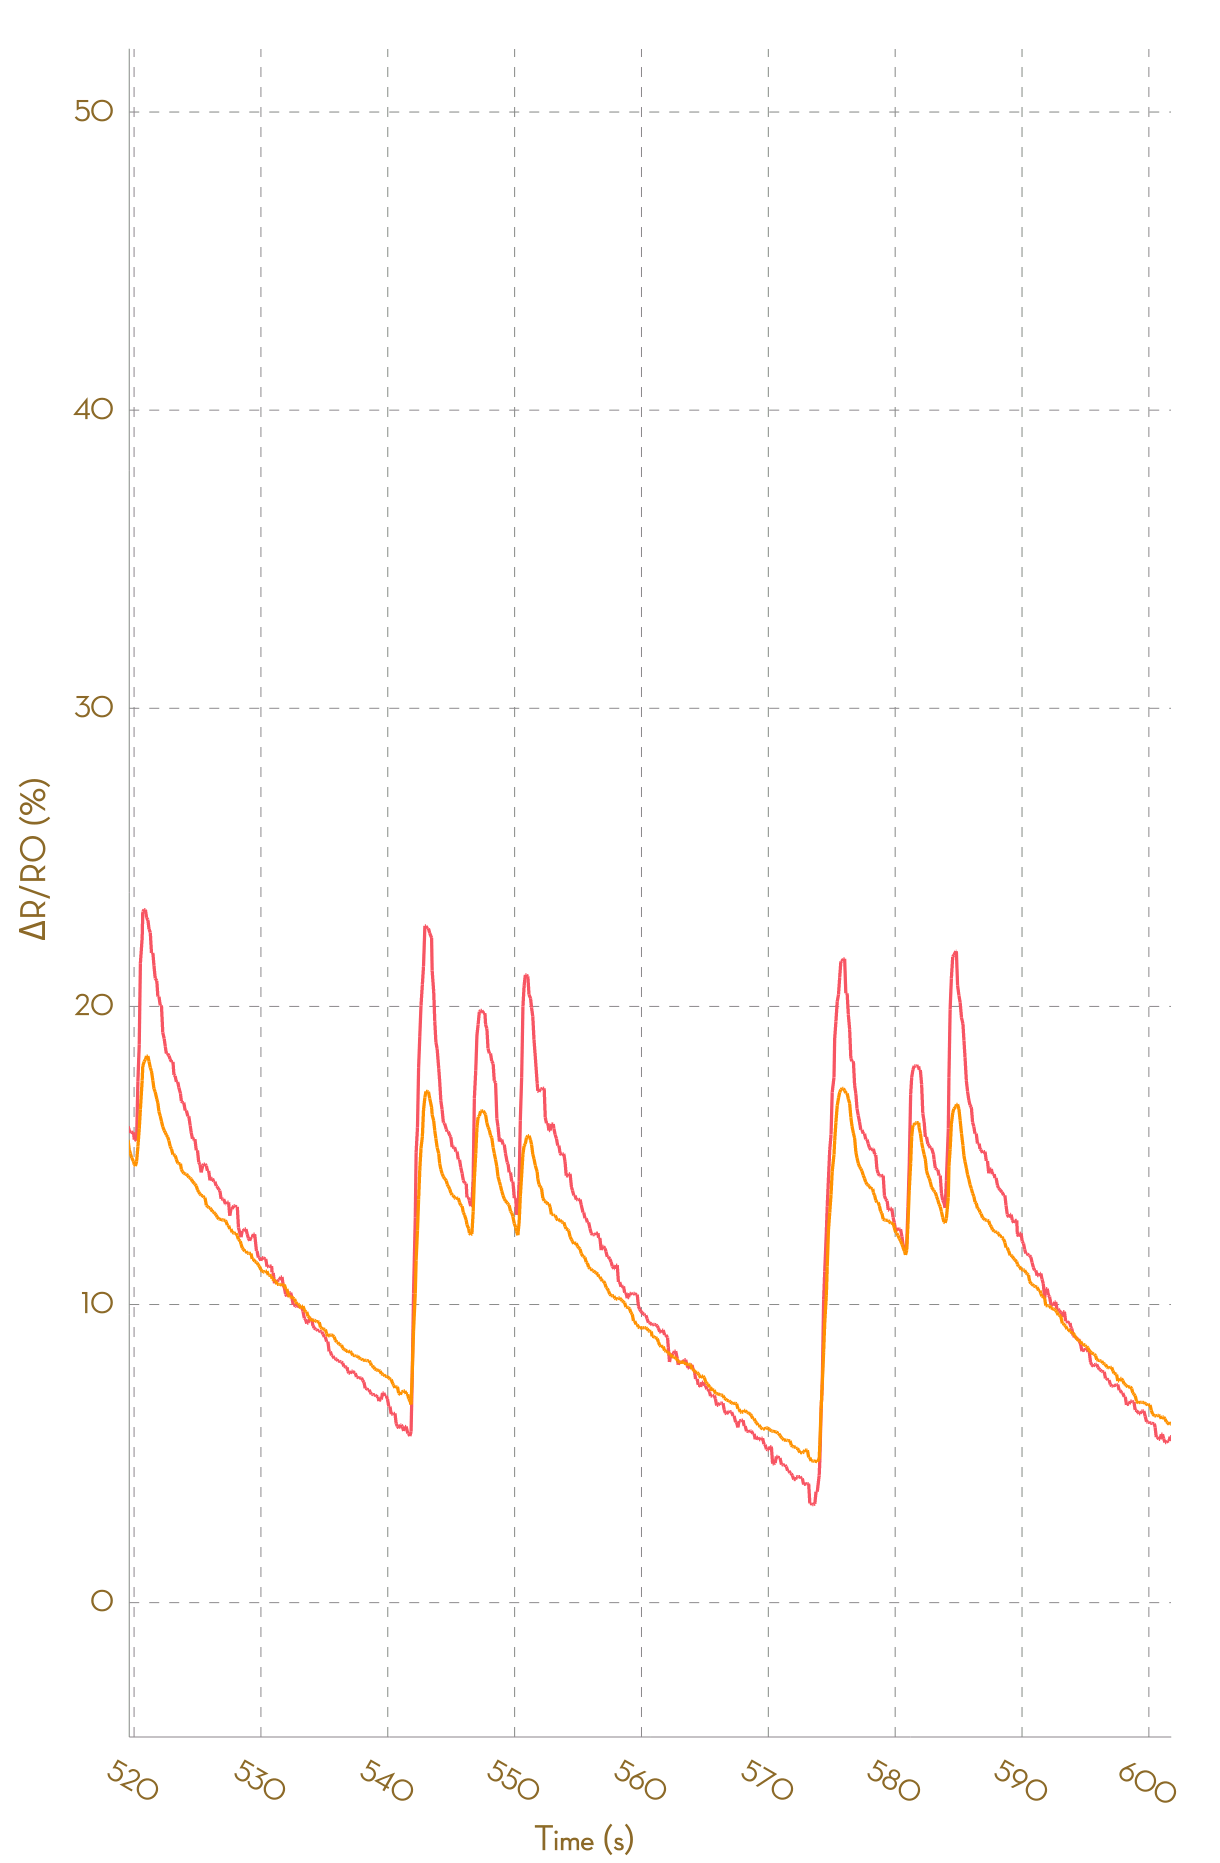

Data behind this chart, as committed beside it:
, Ch1, , Ch2, , Ch3, , Ch4, , Ch5, , Ch6, , Ch7, , Ch8, 
Time (s), R (kohm), ΔR/R0 (%), R (kohm), ΔR/R0 (%), R (kohm), ΔR/R0 (%), R (kohm), ΔR/R0 (%), R (kohm), ΔR/R0 (%), R (kohm), ΔR/R0 (%), R (kohm), ΔR/R0 (%), R (kohm), ΔR/R0 (%)
0.073, 1.78, 0.0000, 1.01, 0.0000, NA, NA, NA, NA, NA, NA, NA, NA, NA, NA, NA, NA
0.172, 1.78, 0.0000, 1.01, 0.0000, NA, NA, NA, NA, NA, NA, NA, NA, NA, NA, NA, NA
0.272, 1.78, 0.0000, 1.01, 0.0000, NA, NA, NA, NA, NA, NA, NA, NA, NA, NA, NA, NA
0.368, 1.78, 0.0000, 1.01, 0.0000, NA, NA, NA, NA, NA, NA, NA, NA, NA, NA, NA, NA
0.466, 1.78, 0.0000, 1.01, 0.0000, NA, NA, NA, NA, NA, NA, NA, NA, NA, NA, NA, NA
0.576, 1.779, 0.0000, 1.01, 0.0000, NA, NA, NA, NA, NA, NA, NA, NA, NA, NA, NA, NA
0.666, 1.781, 0.0000, 1.009, 0.0000, NA, NA, NA, NA, NA, NA, NA, NA, NA, NA, NA, NA
0.764, 1.781, 0.0000, 1.01, 0.0000, NA, NA, NA, NA, NA, NA, NA, NA, NA, NA, NA, NA
0.859, 1.781, 0.0000, 1.01, 0.0000, NA, NA, NA, NA, NA, NA, NA, NA, NA, NA, NA, NA
1.005, 1.781, 0.0000, 1.01, -0.0100, NA, NA, NA, NA, NA, NA, NA, NA, NA, NA, NA, NA
1.056, 1.778, -0.1925, 1.009, -0.0368, NA, NA, NA, NA, NA, NA, NA, NA, NA, NA, NA, NA
1.154, 1.779, -0.1330, 1.009, -0.0687, NA, NA, NA, NA, NA, NA, NA, NA, NA, NA, NA, NA
1.260, 1.779, -0.1080, 1.009, -0.0916, NA, NA, NA, NA, NA, NA, NA, NA, NA, NA, NA, NA
1.347, 1.785, 0.2094, 1.009, -0.0654, NA, NA, NA, NA, NA, NA, NA, NA, NA, NA, NA, NA
1.442, 1.81, 1.627, 1.029, 1.955, NA, NA, NA, NA, NA, NA, NA, NA, NA, NA, NA, NA
1.548, 1.862, 4.538, 1.049, 3.856, NA, NA, NA, NA, NA, NA, NA, NA, NA, NA, NA, NA
1.693, 1.888, 5.993, 1.066, 5.545, NA, NA, NA, NA, NA, NA, NA, NA, NA, NA, NA, NA
1.734, 1.908, 7.116, 1.075, 6.486, NA, NA, NA, NA, NA, NA, NA, NA, NA, NA, NA, NA
1.840, 1.929, 8.344, 1.084, 7.4, NA, NA, NA, NA, NA, NA, NA, NA, NA, NA, NA, NA
1.937, 1.94, 8.931, 1.096, 8.541, NA, NA, NA, NA, NA, NA, NA, NA, NA, NA, NA, NA
2.030, 1.959, 9.991, 1.101, 8.999, NA, NA, NA, NA, NA, NA, NA, NA, NA, NA, NA, NA
2.128, 1.967, 10.46, 1.106, 9.562, NA, NA, NA, NA, NA, NA, NA, NA, NA, NA, NA, NA
2.296, 1.984, 11.4, 1.113, 10.2, NA, NA, NA, NA, NA, NA, NA, NA, NA, NA, NA, NA
2.329, 1.99, 11.76, 1.116, 10.54, NA, NA, NA, NA, NA, NA, NA, NA, NA, NA, NA, NA
2.425, 2, 12.32, 1.121, 11.02, NA, NA, NA, NA, NA, NA, NA, NA, NA, NA, NA, NA
2.523, 2.005, 12.57, 1.125, 11.43, NA, NA, NA, NA, NA, NA, NA, NA, NA, NA, NA, NA
2.625, 2.011, 12.93, 1.129, 11.84, NA, NA, NA, NA, NA, NA, NA, NA, NA, NA, NA, NA
2.720, 2.017, 13.26, 1.133, 12.27, NA, NA, NA, NA, NA, NA, NA, NA, NA, NA, NA, NA
2.825, 2.02, 13.43, 1.138, 12.76, NA, NA, NA, NA, NA, NA, NA, NA, NA, NA, NA, NA
2.921, 2.032, 14.1, 1.141, 13.02, NA, NA, NA, NA, NA, NA, NA, NA, NA, NA, NA, NA
3.012, 2.032, 14.1, 1.144, 13.3, NA, NA, NA, NA, NA, NA, NA, NA, NA, NA, NA, NA
3.111, 2.038, 14.45, 1.147, 13.58, NA, NA, NA, NA, NA, NA, NA, NA, NA, NA, NA, NA
3.211, 2.041, 14.59, 1.15, 13.9, NA, NA, NA, NA, NA, NA, NA, NA, NA, NA, NA, NA
3.308, 2.043, 14.71, 1.151, 14.05, NA, NA, NA, NA, NA, NA, NA, NA, NA, NA, NA, NA
3.420, 2.053, 15.28, 1.153, 14.17, NA, NA, NA, NA, NA, NA, NA, NA, NA, NA, NA, NA
3.500, 2.053, 15.28, 1.154, 14.3, NA, NA, NA, NA, NA, NA, NA, NA, NA, NA, NA, NA
3.602, 2.053, 15.27, 1.154, 14.31, NA, NA, NA, NA, NA, NA, NA, NA, NA, NA, NA, NA
3.696, 2.05, 15.1, 1.154, 14.31, NA, NA, NA, NA, NA, NA, NA, NA, NA, NA, NA, NA
3.801, 2.043, 14.71, 1.153, 14.16, NA, NA, NA, NA, NA, NA, NA, NA, NA, NA, NA, NA
3.899, 2.042, 14.68, 1.152, 14.08, NA, NA, NA, NA, NA, NA, NA, NA, NA, NA, NA, NA
4.051, 2.029, 13.94, 1.149, 13.79, NA, NA, NA, NA, NA, NA, NA, NA, NA, NA, NA, NA
4.088, 2.024, 13.67, 1.146, 13.53, NA, NA, NA, NA, NA, NA, NA, NA, NA, NA, NA, NA
4.186, 2.013, 13.05, 1.143, 13.26, NA, NA, NA, NA, NA, NA, NA, NA, NA, NA, NA, NA
4.283, 2.002, 12.43, 1.142, 13.12, NA, NA, NA, NA, NA, NA, NA, NA, NA, NA, NA, NA
4.381, 2, 12.3, 1.138, 12.72, NA, NA, NA, NA, NA, NA, NA, NA, NA, NA, NA, NA
4.483, 1.989, 11.7, 1.137, 12.59, NA, NA, NA, NA, NA, NA, NA, NA, NA, NA, NA, NA
4.644, 1.987, 11.58, 1.134, 12.28, NA, NA, NA, NA, NA, NA, NA, NA, NA, NA, NA, NA
4.672, 1.98, 11.2, 1.131, 12.04, NA, NA, NA, NA, NA, NA, NA, NA, NA, NA, NA, NA
4.776, 1.976, 10.93, 1.13, 11.92, NA, NA, NA, NA, NA, NA, NA, NA, NA, NA, NA, NA
4.875, 1.966, 10.39, 1.127, 11.57, NA, NA, NA, NA, NA, NA, NA, NA, NA, NA, NA, NA
4.970, 1.957, 9.861, 1.125, 11.38, NA, NA, NA, NA, NA, NA, NA, NA, NA, NA, NA, NA
5.068, 1.952, 9.61, 1.122, 11.1, NA, NA, NA, NA, NA, NA, NA, NA, NA, NA, NA, NA
5.200, 1.947, 9.335, 1.121, 10.98, NA, NA, NA, NA, NA, NA, NA, NA, NA, NA, NA, NA
5.268, 1.945, 9.226, 1.118, 10.75, NA, NA, NA, NA, NA, NA, NA, NA, NA, NA, NA, NA
5.361, 1.941, 9.013, 1.117, 10.68, NA, NA, NA, NA, NA, NA, NA, NA, NA, NA, NA, NA
5.459, 1.941, 9.013, 1.116, 10.58, NA, NA, NA, NA, NA, NA, NA, NA, NA, NA, NA, NA
5.558, 1.936, 8.729, 1.115, 10.45, NA, NA, NA, NA, NA, NA, NA, NA, NA, NA, NA, NA
5.656, 1.938, 8.827, 1.114, 10.37, NA, NA, NA, NA, NA, NA, NA, NA, NA, NA, NA, NA
5.752, 1.938, 8.827, 1.113, 10.28, NA, NA, NA, NA, NA, NA, NA, NA, NA, NA, NA, NA
... 6,090 more rows
